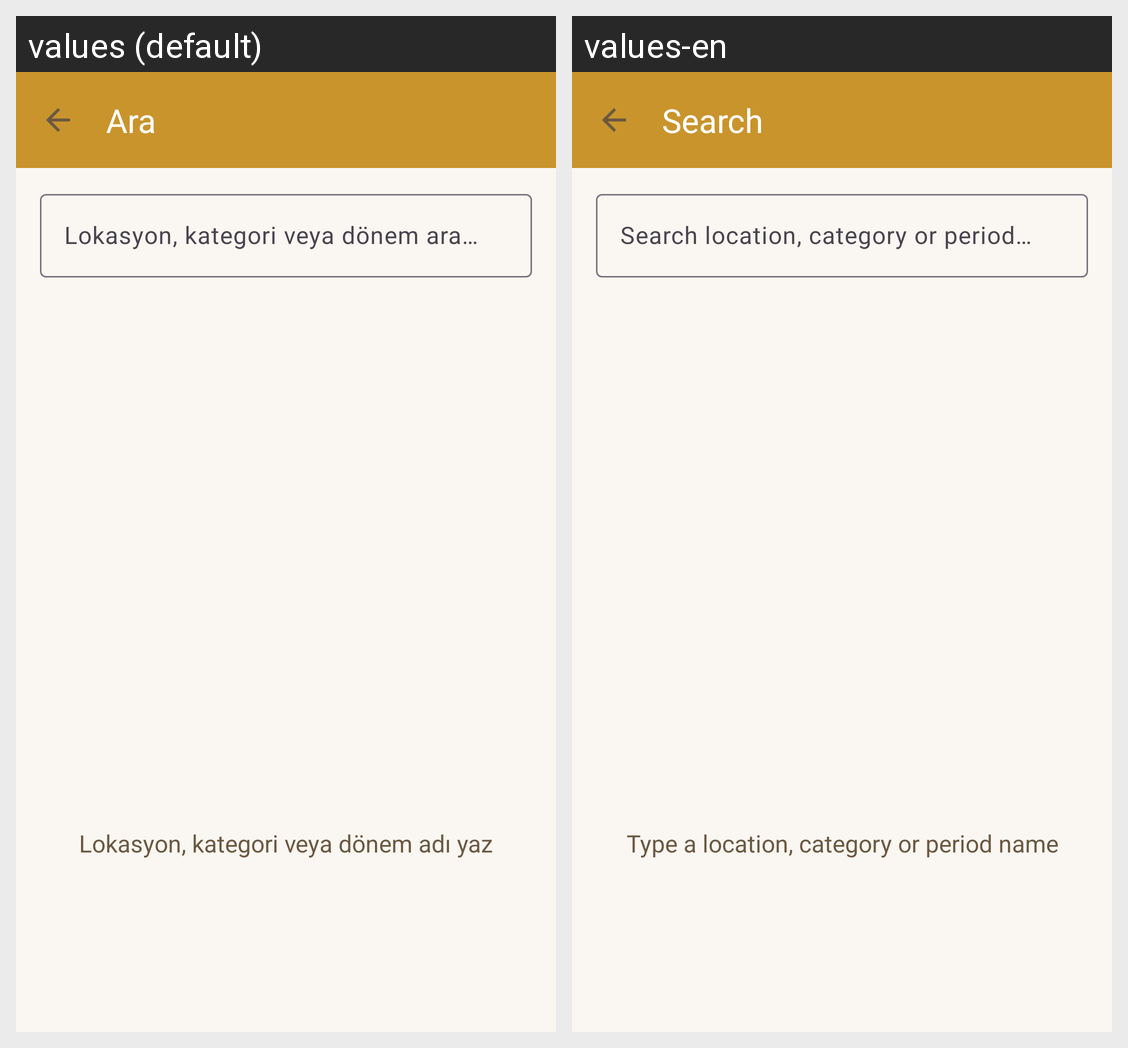

Locale-by-locale string values for the Android screen shown in this grid:
Android screen res/layout/activity_search.xml rendered under 2 locales, left to right: values (default), values-en. Device: Nexus 5 (rendered at 1080×1920; each locale shown at half size, 540×960, under a caption strip naming it); theme Theme.SakaryaMiras.
Strings drawn on this screen, with the default value and each locale's value (text and hints the layout hard-codes, and strings that could not be matched under every locale, appear in the picture but are not listed):

search_title
  values: Ara
  values-en: Search

search_input_hint
  values: Lokasyon, kategori veya dönem ara…
  values-en: Search location, category or period…

search_empty_initial
  values: Lokasyon, kategori veya dönem adı yaz
  values-en: Type a location, category or period name
